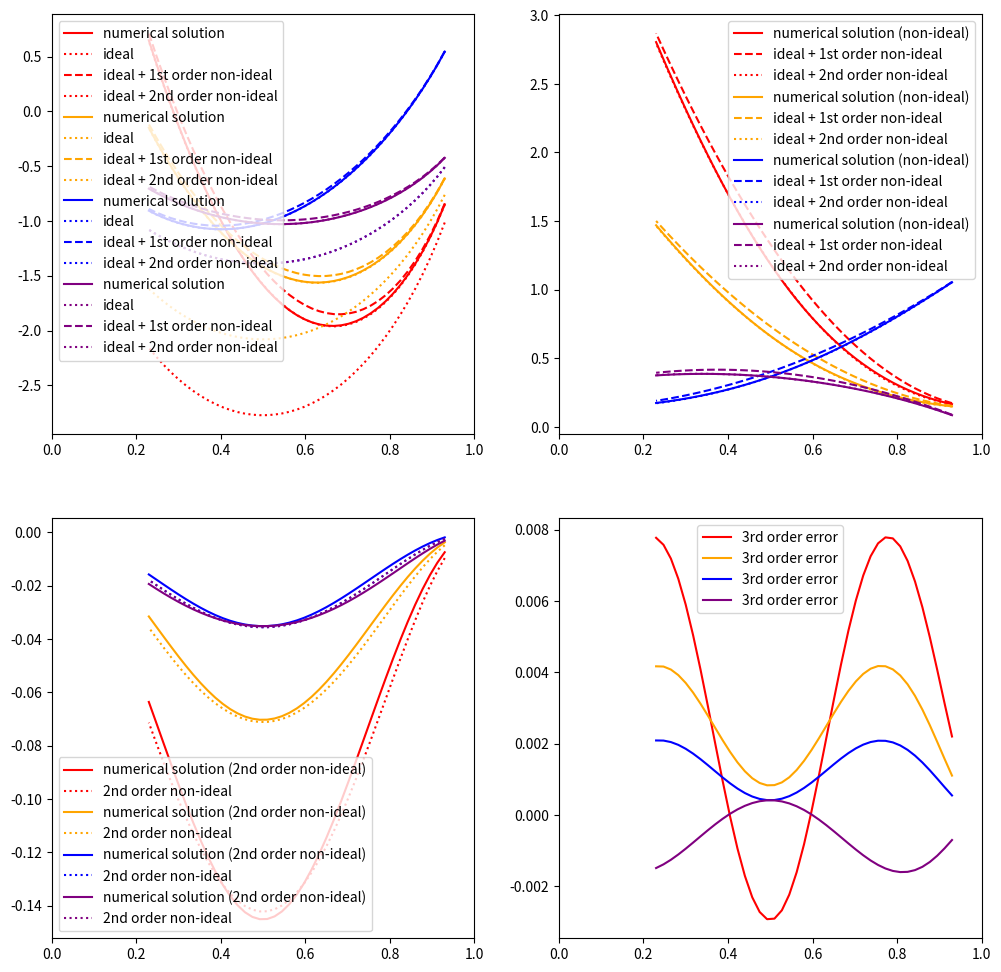

This figure's Python source:
import numpy as np
from sympy import Matrix
from sympy.solvers import solve
from sympy import Symbol, symbols, diff
from scipy.optimize import newton_krylov, minimize, curve_fit
import matplotlib.pyplot as plt

import time

def logish(x, eps=1.e-5):
    """
    2nd order series expansion of log(x) about eps: log(eps) - sum_k=1^infty (f_eps)^k / k
    Prevents infinities at x=0
    """
    f_eps = 1. - x/eps
    mask = x>eps
    ln = np.where(x<=eps, np.log(eps) - f_eps - f_eps*f_eps/2., 0.)
    ln[mask] = np.log(x[mask])
    return ln

run_inversion=True
start = time.time()

R = 8.31446

# The following function is equivalent to equations 2a to 2e
# i.e. the total number of groups,
# number of groups with A on Site 1, 2, 3 and 4.
# Solves the system of equations in (9)
def fns(u, n, Appn, T):
    a = np.exp(-u/(R*T))
    def solfn(x):
        f = x[0]*np.einsum('i, j, k, l, ijkl->ijkl',
                           [x[1], 1.], [x[2], 1.], [x[3], 1.], [x[4], 1.], a)
        return np.array([-n + np.sum(f),
                         -Appn[0] + np.sum(f[0,:,:,:]),
                         -Appn[1] + np.sum(f[:,0,:,:]),
                         -Appn[2] + np.sum(f[:,:,0,:]),
                         -Appn[3] + np.sum(f[:,:,:,0])])
    return solfn

# User inputs
#fac = 0.01; ys = np.linspace(0.93, 0.23, 41)
#fac = 0.4; ys = np.linspace(0.93, 0.23, 41)
fac = 0.8; ys = np.linspace(0.93, 0.23, 41)
#fac=1.5; ys = np.linspace(0.73, 0.23, 41)

T = 6000./R
u0 = 0.
e1 = 4000.*fac
e2 = 8000.*fac
n = 1.

# Ordering as in Table 1
u = np.zeros((2, 2, 2, 2)) + u0
u[0,1,1,1] = 0.
u[1,1,1,1] = 0.25*e1
u[1,0,1,1] = 0.5*e1
u[1,1,0,1] = 0.5*e1
u[1,1,1,0] = 0.5*e1
u[0,0,1,1] = 0.25*e1 + e2
u[0,1,0,1] = 0.25*e1
u[0,1,1,0] = 0.25*e1 + e2
u[1,0,0,1] = 0.75*e1 + e2
u[1,0,1,0] = 0.75*e1
u[1,1,0,0] = 0.75*e1 + e2
u[0,0,0,1] = 0.5*e1 + 2.*e2
u[0,0,1,0] = 0.5*e1 + 2.*e2
u[0,1,0,0] = 0.5*e1 + 2.*e2
u[1,0,0,0] = e1 + 2.*e2
u[0,0,0,0] = 0.75*e1 + 4.*e2

a = np.exp(-u/(R*T))


def calculate_squared_reaction_energies(u):
    #we're looking for all the clusters contained in a cluster pair

    ones = np.ones_like(u)
    n_elements = u.shape[0]

    id = np.identity(n_elements)
    pair_energies = (np.einsum('ijkl, mnop-> ijklmnop', u, ones) +
                     np.einsum('ijkl, mnop-> ijklmnop', ones, u))

    # the next line is not yet correct
    # possibly use the stuff above to select elements (with deltas)
    o = np.ones((2, 2))
    rxn_cluster_energies = (np.einsum('im, jn, ko, lp, ijkl -> ijklmnop',   o,    o,    o,    o,    u)

                            + np.einsum('im, jn, ko, lp, mjkl -> ijklmnop', 1-id, o,    o,    o,    u)
                            + np.einsum('im, jn, ko, lp, inkl -> ijklmnop', o,    1-id, o,    o,    u)
                            + np.einsum('im, jn, ko, lp, ijol -> ijklmnop', o,    o,    1-id, o,    u)
                            + np.einsum('im, jn, ko, lp, ijkp -> ijklmnop', o,    o,    o,    1-id, u)

                            + np.einsum('im, jn, ko, lp, mnkl -> ijklmnop', 1-id, 1-id, o,    o,    u)
                            + np.einsum('im, jn, ko, lp, mjol -> ijklmnop', 1-id, o,    1-id, o,    u)
                            + np.einsum('im, jn, ko, lp, mjkp -> ijklmnop', 1-id, o,    o,    1-id, u)
                            + np.einsum('im, jn, ko, lp, inol -> ijklmnop', o,    1-id, 1-id, o,    u)
                            + np.einsum('im, jn, ko, lp, inkp -> ijklmnop', o,    1-id, o,    1-id, u)
                            + np.einsum('im, jn, ko, lp, ijop -> ijklmnop', o,    o,    1-id, 1-id, u)


                            + np.einsum('im, jn, ko, lp, mnol -> ijklmnop', 1-id, 1-id, 1-id, o,    u)
                            + np.einsum('im, jn, ko, lp, mnkp -> ijklmnop', 1-id, 1-id, o, 1-id,    u)
                            + np.einsum('im, jn, ko, lp, mjop -> ijklmnop', 1-id, o, 1-id, 1-id,    u)
                            + np.einsum('im, jn, ko, lp, inop -> ijklmnop', o, 1-id, 1-id, 1-id,    u)

                            + np.einsum('im, jn, ko, lp, mnop -> ijklmnop', 1-id, 1-id, 1-id, 1-id,    u))


    big_ones = np.ones_like(rxn_cluster_energies)
    n_rxn_clusters = (np.einsum('im, ijklmnop -> ijklmnop', 1-id, big_ones)
                      + np.einsum('jn, ijklmnop -> ijklmnop', 1-id, big_ones)
                      + np.einsum('ko, ijklmnop -> ijklmnop', 1-id, big_ones)
                      + np.einsum('lp, ijklmnop -> ijklmnop', 1-id, big_ones))

    n_rxn_clusters = np.power(2, n_rxn_clusters)

    return (pair_energies - 2.*rxn_cluster_energies/n_rxn_clusters)**2

half_u_rxn_sqr = calculate_squared_reaction_energies(u)/2.



fig = plt.figure(figsize=(12,12))
ax = [fig.add_subplot(2, 2, i) for i in range(1, 5)]



for (xb, c) in [(0, 'red'),
                (1, 'orange'),
                (2, 'blue'),
                (3, 'purple')]:
    numerical_solution = []
    ideal_model = []
    nonideal_1st_order = []
    nonideal_2nd_order = []
    for i, y in enumerate(ys):
        if xb == 0:
            Appn = np.array([1.-y, 1.-y, 1.-y, 1.-y]) # proportion of A on each site
        if xb == 1:
            Appn = np.array([1.-y, 1.-y, 1.-y, 0.0001]) # proportion of A on each site
        if xb == 2:
            Appn = np.array([y, y, 0.0001, 0.0001]) # proportion of A on each site
        if xb == 3:
            Appn = np.array([y, 1.-y, 0.0001, 0.0001]) # proportion of A on each site

        if run_inversion:
            # x = [x, y, z, p, q], the independent Lagrangian multipliers (Equation 7)
            if i == 0:
                x = newton_krylov(fns(u, n, Appn, T), [1., 1., 1., 1., 1.],
                                  method='cgs')
            else:
                x = newton_krylov(fns(u, n, Appn, T), x,
                                  method='cgs', f_tol=1.e-7)

            # Table 6
            xfn = x[0]*np.array([x[1], 1., x[2], x[3], x[4],

                                 x[1]*x[2], x[1]*x[3], x[1]*x[4],
                                 x[2]*x[3], x[2]*x[4],
                                 x[3]*x[4],

                                 x[1]*x[2]*x[3], x[1]*x[2]*x[4], x[1]*x[3]*x[4],
                                 x[2]*x[3]*x[4],

                                 x[1]*x[2]*x[3]*x[4]])

            # components of the partition function, phi (Equation 8b)
            #pfn = xfn*a
            #M = pfn/np.sum(pfn) # fractions of different clusters

            # position in solution space
            # phi - psi, Equation 10.
            arr = np.array([1., Appn[0], Appn[1], Appn[2], Appn[3]])
            p = np.sum(arr*np.log(x))
        else:
            p=0

        # Proportions of A, S
        ps = np.array([[Appn[0], 1.-Appn[0]],
                       [Appn[1], 1.-Appn[1]],
                       [Appn[2], 1.-Appn[2]],
                       [Appn[3], 1.-Appn[3]]])

        ideal = np.sum(ps*np.log(ps)) # same as position in solution space when energies are equal to zero
        non_ideal = np.einsum('i, j, k, l, ijkl->', ps[0], ps[1], ps[2], ps[3], u/(R*T))
        non_ideal_2 = -np.einsum('i, j, k, l, m, n, o, p, ijklmnop ->',
                                 ps[0], ps[1], ps[2], ps[3],
                                 ps[0], ps[1], ps[2], ps[3],
                                 half_u_rxn_sqr/((R*T)**2))


        numerical_solution.append(p)
        ideal_model.append(ideal)
        nonideal_1st_order.append(non_ideal)
        nonideal_2nd_order.append(non_ideal_2)
        cluster_energies = ideal + non_ideal + non_ideal_2

    end = time.time()
    print(end - start)

    numerical_solution = np.array(numerical_solution)
    ideal_model = np.array(ideal_model)
    nonideal_1st_order = np.array(nonideal_1st_order)
    nonideal_2nd_order = np.array(nonideal_2nd_order)

    ax[0].plot(ys, numerical_solution, label='numerical solution', c=c)
    ax[0].plot(ys, ideal_model, label='ideal', c=c, linestyle=':')
    ax[0].plot(ys, ideal_model+nonideal_1st_order, label='ideal + 1st order non-ideal', c=c, linestyle='--')
    ax[0].plot(ys, ideal_model+nonideal_1st_order+nonideal_2nd_order, label='ideal + 2nd order non-ideal', linestyle=':', c=c)

    ax[1].plot(ys, numerical_solution-ideal_model, label='numerical solution (non-ideal)', c=c)
    ax[1].plot(ys, nonideal_1st_order, label='ideal + 1st order non-ideal', c=c, linestyle='--')
    ax[1].plot(ys, nonideal_1st_order+nonideal_2nd_order, label='ideal + 2nd order non-ideal', linestyle=':', c=c)


    ax[2].plot(ys, numerical_solution-(ideal_model+nonideal_1st_order), label='numerical solution (2nd order non-ideal)', c=c)
    ax[2].plot(ys, nonideal_2nd_order, label='2nd order non-ideal', c=c, linestyle=':')

    ax[3].plot(ys, numerical_solution-(ideal_model+nonideal_1st_order+nonideal_2nd_order), label='3rd order error', c=c)

for i in range(4):
    ax[i].legend()
    ax[i].set_xlim(0., 1.)


plt.show()
